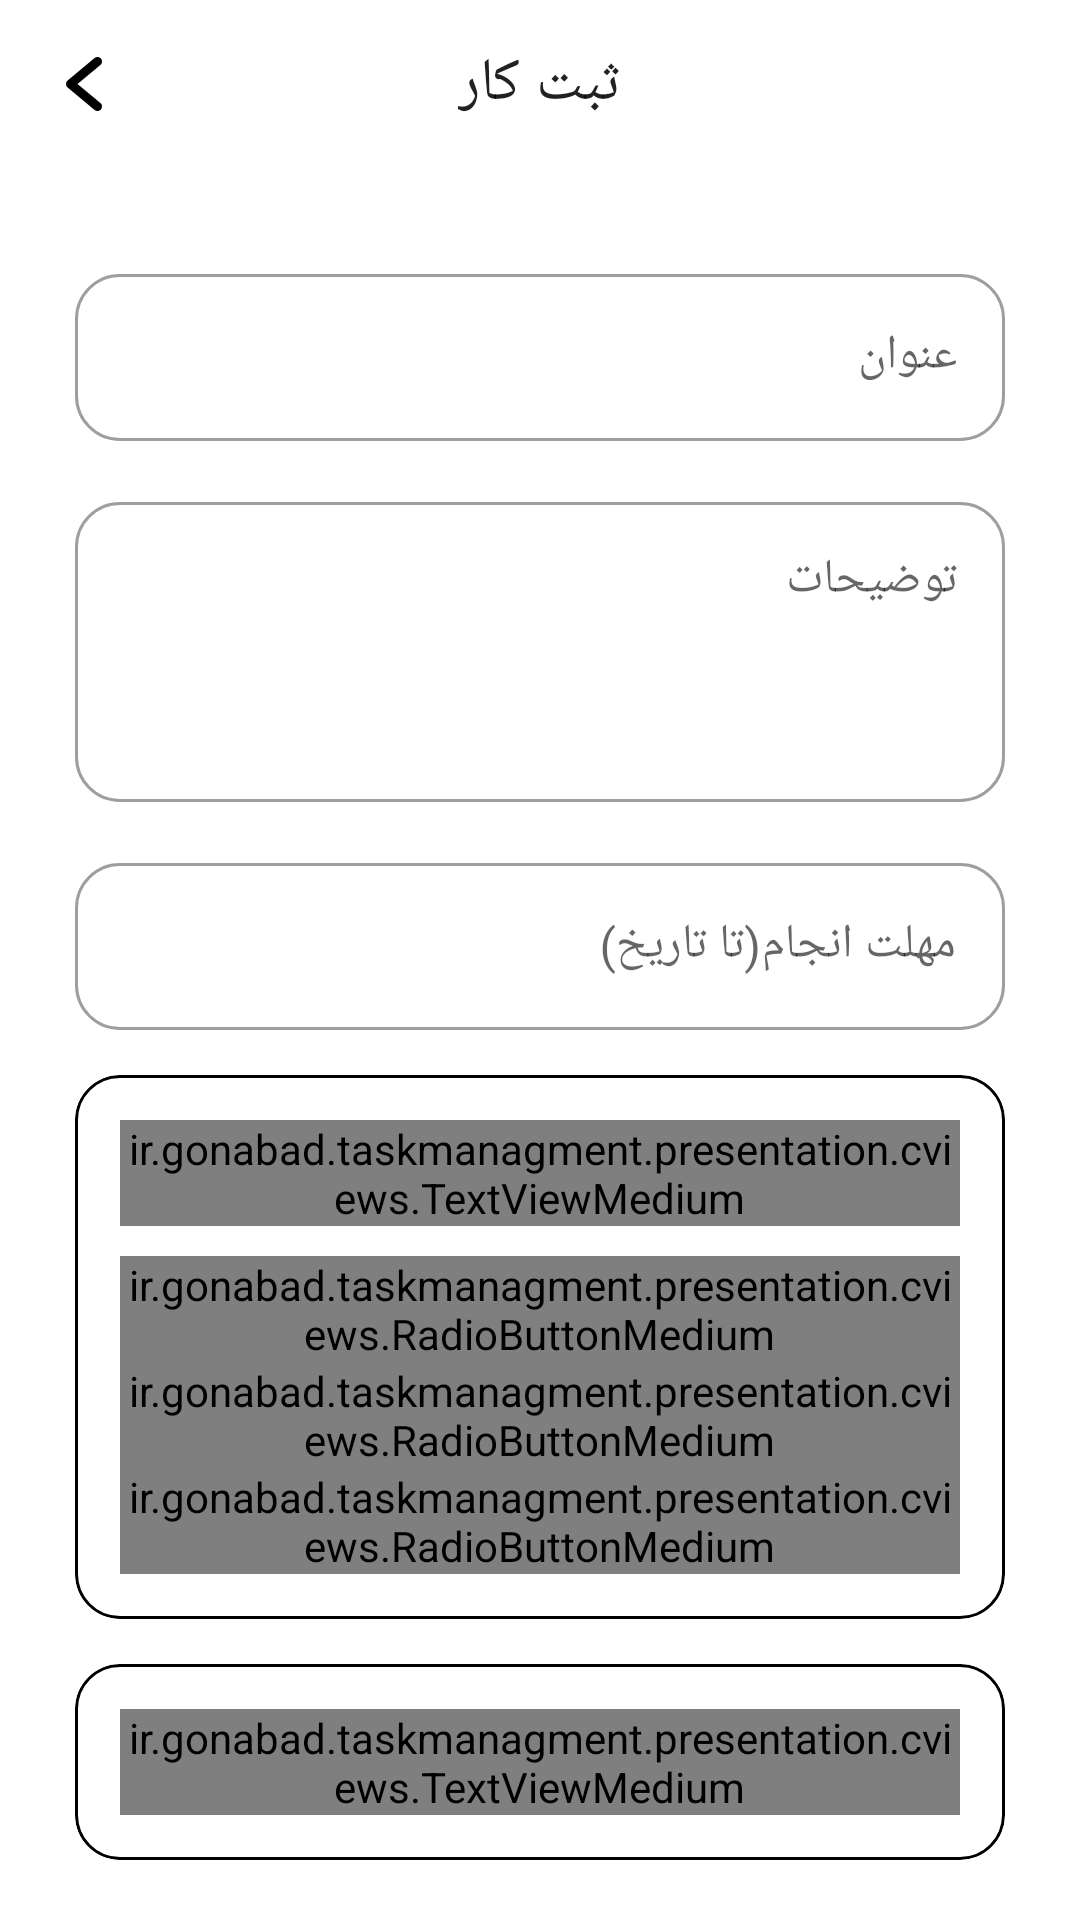

Layout XML and referenced resources for this Android screen:
<!-- AndroidManifest.xml: application theme Base.Theme.TaskManagment -->
<!-- res/layout/fragment_manage_task.xml -->
<?xml version="1.0" encoding="utf-8"?>
<androidx.coordinatorlayout.widget.CoordinatorLayout xmlns:android="http://schemas.android.com/apk/res/android"    android:layout_width="match_parent"    android:layout_height="match_parent"    xmlns:app="http://schemas.android.com/apk/res-auto"    android:background="?backgroundLayout"    android:layoutDirection="rtl"    android:textDirection="rtl">    <com.google.android.material.appbar.AppBarLayout        android:id="@+id/abl_home"        android:layout_width="match_parent"        android:layout_height="?attr/actionBarSize"        android:background="?backgroundLayout"        app:liftOnScroll="true"        android:layoutDirection="ltr">        <com.google.android.material.appbar.MaterialToolbar            android:id="@+id/tb_addTask"            android:layout_width="match_parent"            android:layout_height="match_parent"            app:title="@string/add_task"            app:titleCentered="true"            app:navigationIcon="@drawable/ic_back"            app:navigationIconTint="?IconColor"/>    </com.google.android.material.appbar.AppBarLayout>    <androidx.core.widget.NestedScrollView        android:id="@+id/nsv_manageTask"        android:layout_width="match_parent"        android:layout_height="match_parent"        app:layout_behavior="com.google.android.material.appbar.AppBarLayout$ScrollingViewBehavior">        <LinearLayout            android:layout_width="match_parent"            android:layout_height="match_parent"            android:orientation="vertical"            android:paddingTop="30dp">            <com.google.android.material.textfield.TextInputLayout                android:id="@+id/etl_manageTask_title"                android:layout_width="match_parent"                android:layout_height="wrap_content"                style="@style/CustomInput"                android:layout_marginHorizontal="25dp"                app:boxCornerRadiusBottomEnd="15dp"                android:hint="@string/title">                <com.google.android.material.textfield.TextInputEditText                    android:id="@+id/et_manageTask_title"                    android:layout_width="match_parent"                    android:layout_height="match_parent"                    android:inputType="text"                    android:singleLine="true"                    android:maxLines="1"                    android:maxEms="200"/>            </com.google.android.material.textfield.TextInputLayout>            <com.google.android.material.textfield.TextInputLayout                android:id="@+id/etl_manageTask_description"                android:layout_width="match_parent"                android:layout_height="wrap_content"                style="@style/CustomInput"                android:layout_marginHorizontal="25dp"                app:boxCornerRadiusBottomEnd="15dp"                android:hint="@string/description"                android:layout_marginTop="15dp"                android:minHeight="100dp">                <com.google.android.material.textfield.TextInputEditText                    android:id="@+id/et_manageTask_description"                    android:layout_width="match_parent"                    android:layout_height="match_parent"                    android:minHeight="100dp"                    android:layout_gravity="top"                    android:gravity="top"/>            </com.google.android.material.textfield.TextInputLayout>            <com.google.android.material.textfield.TextInputLayout                android:id="@+id/etl_manageTask_days"                android:layout_width="match_parent"                android:layout_height="wrap_content"                style="@style/CustomInput"                android:layout_marginHorizontal="25dp"                app:boxCornerRadiusBottomEnd="15dp"                android:hint="@string/days_end"                android:layout_marginTop="15dp">                <com.google.android.material.textfield.TextInputEditText                    android:id="@+id/et_manageTask_days"                    android:layout_width="match_parent"                    android:layout_height="match_parent"                    android:inputType="number"                    android:focusable="false"/>            </com.google.android.material.textfield.TextInputLayout>            <com.google.android.material.card.MaterialCardView                android:layout_width="match_parent"                android:layout_height="wrap_content"                app:cardCornerRadius="15dp"                app:strokeWidth="1dp"                app:strokeColor="?android:textColor"                app:cardElevation="0dp"                android:layout_marginTop="15dp"                android:layout_marginHorizontal="25dp">                <LinearLayout                    android:layout_width="match_parent"                    android:layout_height="wrap_content"                    android:orientation="vertical"                    android:layoutDirection="rtl"                    android:padding="15dp"                    android:gravity="start">                    <ir.gonabad.taskmanagment.presentation.cviews.TextViewMedium                        android:layout_width="wrap_content"                        android:layout_height="wrap_content"                        android:text="@string/status"                        android:textSize="15sp"/>                    <RadioGroup                        android:layout_width="match_parent"                        android:layout_height="wrap_content"                        android:orientation="vertical"                        android:layout_marginTop="10dp"                        android:checkedButton="@id/rb_manageTask_todo">                        <ir.gonabad.taskmanagment.presentation.cviews.RadioButtonMedium                            android:id="@+id/rb_manageTask_todo"                            android:layout_width="match_parent"                            android:layout_height="wrap_content"                            android:text="@string/todo"                            android:textSize="13sp"/>                        <ir.gonabad.taskmanagment.presentation.cviews.RadioButtonMedium                            android:id="@+id/rb_manageTask_doing"                            android:layout_width="match_parent"                            android:layout_height="wrap_content"                            android:text="@string/doing"                            android:textSize="13sp"/>                        <ir.gonabad.taskmanagment.presentation.cviews.RadioButtonMedium                            android:id="@+id/rb_manageTask_done"                            android:layout_width="match_parent"                            android:layout_height="wrap_content"                            android:text="@string/don"                            android:textSize="13sp"/>                    </RadioGroup>                </LinearLayout>            </com.google.android.material.card.MaterialCardView>            <com.google.android.material.card.MaterialCardView                android:id="@+id/cv_manageTask_assignTo"                android:layout_width="match_parent"                android:layout_height="wrap_content"                app:cardCornerRadius="15dp"                app:strokeWidth="1dp"                app:strokeColor="?android:textColor"                app:cardElevation="0dp"                android:layout_marginTop="15dp"                android:layout_marginHorizontal="25dp">                <LinearLayout                    android:layout_width="match_parent"                    android:layout_height="wrap_content"                    android:orientation="vertical"                    android:layoutDirection="rtl"                    android:padding="15dp"                    android:gravity="start">                    <ir.gonabad.taskmanagment.presentation.cviews.TextViewMedium                        android:layout_width="wrap_content"                        android:layout_height="wrap_content"                        android:text="@string/assign_to"                        android:textSize="15sp"/>                    <com.google.android.material.chip.ChipGroup                        android:id="@+id/cg_manageTask_users"                        android:layout_width="match_parent"                        android:layout_height="wrap_content"                        app:selectionRequired="true">                    </com.google.android.material.chip.ChipGroup>                </LinearLayout>            </com.google.android.material.card.MaterialCardView>            <com.google.android.material.button.MaterialButton                android:id="@+id/btn_manageTask_apply"                android:layout_width="match_parent"                android:layout_height="wrap_content"                android:text="@string/add"                android:layout_marginHorizontal="25dp"                android:layout_marginTop="30dp"                style="@style/ApplyButton"/>            <ProgressBar                android:id="@+id/pb_manageTask_add"                android:layout_width="50dp"                android:layout_height="50dp"                android:layout_gravity="center"                android:visibility="gone"/>        </LinearLayout>    </androidx.core.widget.NestedScrollView>    <ProgressBar        android:id="@+id/pb_manageTask"        android:layout_width="50dp"        android:layout_height="50dp"        android:layout_gravity="center"        android:visibility="gone"/></androidx.coordinatorlayout.widget.CoordinatorLayout>
<!-- resources referenced by this layout -->
<resources>
  <!-- drawable ic_back (drawable) -->
  <vector xmlns:android="http://schemas.android.com/apk/res/android"
      android:width="24dp"
      android:height="24dp"
      android:viewportWidth="96"
      android:viewportHeight="96">
    <path
        android:pathData="M39.376,48.002l30.47,-25.39a6.003,6.003 0,0 0,-7.688 -9.223L26.156,43.391a6.009,6.009 0,0 0,0 9.223L62.158,82.615a6.003,6.003 0,0 0,7.688 -9.223Z"
        android:fillColor="#000000"/>
  </vector>
  <string name="add">افزودن</string>
  <string name="add_task">ثبت کار</string>
  <string name="assign_to">اختصاص دادن کار به </string>
  <string name="days_end">مهلت انجام(تا تاریخ)</string>
  <string name="description">توضیحات</string>
  <string name="doing">درحال انجام</string>
  <string name="don">انجام شد</string>
  <string name="status">وضعیت</string>
  <string name="title">عنوان</string>
  <string name="todo">برای انجام دادن</string>
  <style name="ApplyButton" parent="Widget.MaterialComponents.Button">
          <item name="cornerRadius">15dp</item>
          <item name="android:padding">15dp</item>
          <item name="android:textColor">@color/white</item>
          <item name="android:textSize">15sp</item>
      </style>
  <style name="CustomInput" parent="Widget.MaterialComponents.TextInputLayout.OutlinedBox">
          <item name="boxCornerRadiusBottomEnd">15dp</item>
          <item name="boxCornerRadiusBottomStart">15dp</item>
          <item name="boxCornerRadiusTopEnd">15dp</item>
          <item name="boxCornerRadiusTopStart">15dp</item>
      </style>
  <style name="Base.Theme.TaskManagment" parent="Theme.MaterialComponents.DayNight.NoActionBar">
          
          
          <item name="colorPrimary">@color/primary</item>
          <item name="colorSecondary">@color/primary</item>
          <item name="backgroundLayout">@color/white</item>
          <item name="android:textColor">@color/black</item>
          <item name="backgroundCard">@color/white</item>
          <item name="IconColor">@color/black</item>
          <item name="android:statusBarColor">@color/white</item>
          <item name="android:windowLightStatusBar">true</item>
          <item name="fontFamily">@font/iran_medium</item>
  
      </style>
  <color name="white">#FFFFFFFF</color>
  <color name="primary">#2F77CE</color>
  <color name="black">#FF000000</color>
</resources>
